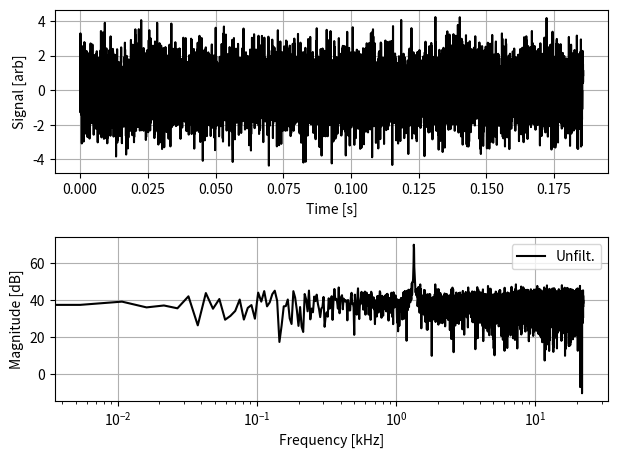

Generate this figure with matplotlib:
#!/usr/bin/env python3
# -*- coding: utf-8 -*-
"""
EXsnr.py

Purpose: Bury a sinusoid in noise, determine the assoc. SNR,
and plot both the time waveform and spectral magnitude

Note: The noise doesn't quite have unit amplitude (there should
be some sort of normalization factor in there)

Created on Thu Nov 11 12:39:51 2021
[redacted]
"""

import numpy as np
import matplotlib.pyplot as plt
from numpy.fft import rfft
from numpy.fft import irfft

# ========= [User Params]  ==================

fs= 1343   # sinusoidal freq [Hz]
As= 1.1      # amplitude of sinusoid
SR= 44100;         # sample rate [Hz]
Npts= 8192;     # length of fft window (# of points) 
#                     [should ideally be 2^N]
                                           
# ====================================
# ==== bookeeping
# --- create a freq. array (for FFT bin labeling)
freq= np.arange(0,(Npts+1)/2,1)    
freq= SR*freq/Npts
df = SR/Npts   # freq. bin width
t= np.linspace(0,(Npts-1)/SR,Npts)   # time array


# --- create noise (two types)
if 1==0:
    # flat-spectrum random phase noise in spectral domain
    nA= np.ones(len(freq))
    nP= (2*np.pi)*np.random.uniform(0,1,len(freq))
    noiseS= nA*np.exp(1j*nP)    # spectral rep. of noise
    noiseT= irfft(noiseS)   # convert to time domain
else:
    # noisy noise ;-)
    noiseT= np.random.normal(0,1,Npts)
        
signal= noiseT+ As*np.sin(fs*2*np.pi*t)
signalS= rfft(signal)  # compute spectrum

# ===== print vals. to screen
print('------')
print(f'SNR = {20*np.log10(As/1)} dB')
# Note: As coded, the noise has ~unit amplitude (hence /1)


# ===== visualize
plt.close("all")
# -----
fig3, ax3 = plt.subplots(2,1)
ax3[0].plot(t,signal,'k-',label='Sig.')
ax3[0].grid()
ax3[0].set_xlabel('Time [s]')  
ax3[0].set_ylabel('Signal [arb]') 
ax3[1].plot(freq/1000,20*np.log10(abs(signalS)),'k-',label='Unfilt.')
ax3[1].set_xlabel('Frequency [kHz]')  
ax3[1].set_ylabel('Magnitude [dB]')
ax3[1].grid()
ax3[1].legend()
ax3[1].set_xscale('log')
fig3.tight_layout(pad=1.5)